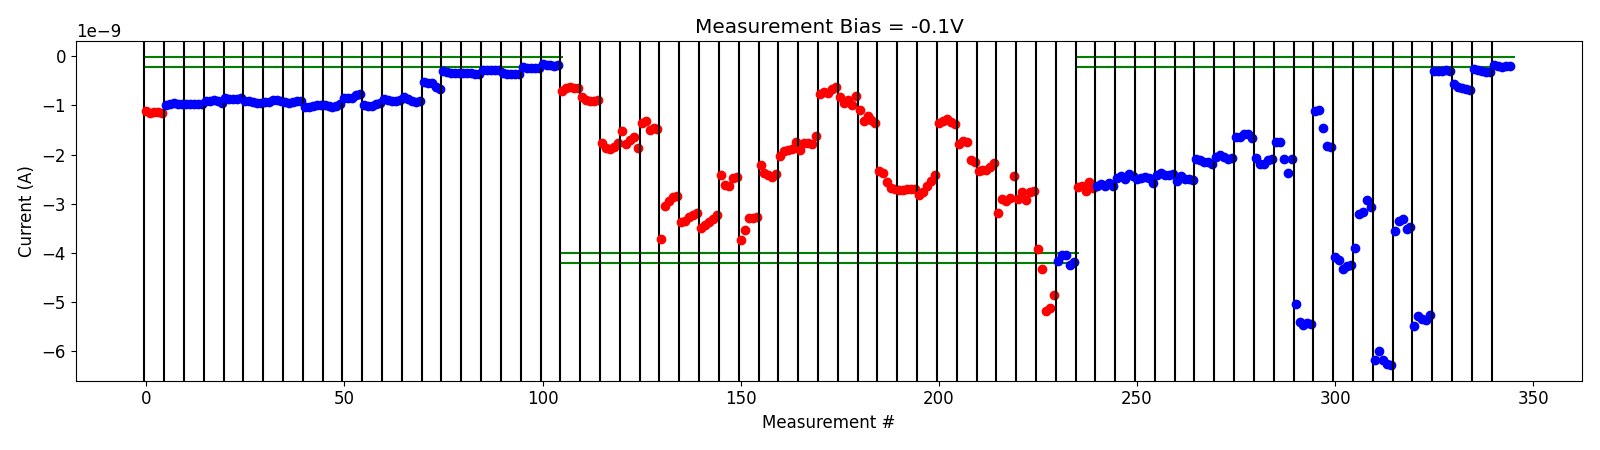

Values plotted in this chart, from the file beside it:
# pulse_v, pulse_width, num_applied, meas_v, i_0, i_1, i_2, i_3, i_4
-5.000000000000000000e-01, 4.999999999999999774e-07, 1.000000000000000000e+03, -1.000000000000000056e-01, -2.654271840000000107e-09, -2.643706100000000167e-09, -2.746904499999999879e-09, -2.547011139999999988e-09, -2.678020119999999937e-09
-5.000000000000000000e-01, 4.999999999999999774e-07, 1.000000000000000000e+03, -1.000000000000000056e-01, -2.647045040000000109e-09, -2.591825240000000026e-09, -2.631395720000000199e-09, -2.578569480000000288e-09, -2.642573140000000241e-09
-1.000000000000000000e+00, 4.999999999999999774e-07, 1.000000000000000000e+03, -1.000000000000000056e-01, -2.483483640000000281e-09, -2.430367980000000260e-09, -2.489110000000000310e-09, -2.385878600000000004e-09, -2.442673339999999786e-09
-1.500000000000000000e+00, 4.999999999999999774e-07, 1.000000000000000000e+03, -1.000000000000000056e-01, -2.493921580000000014e-09, -2.467366240000000136e-09, -2.460331360000000188e-09, -2.478679840000000079e-09, -2.571153840000000312e-09
-2.000000000000000000e+00, 4.999999999999999774e-07, 1.000000000000000000e+03, -1.000000000000000056e-01, -2.415527660000000155e-09, -2.381944840000000206e-09, -2.419475760000000141e-09, -2.409903760000000332e-09, -2.389773620000000109e-09
-2.500000000000000000e+00, 4.999999999999999774e-07, 1.000000000000000000e+03, -1.000000000000000056e-01, -2.543732660000000128e-09, -2.442464580000000406e-09, -2.488225840000000286e-09, -2.493050060000000049e-09, -2.523413800000000462e-09
-3.000000000000000000e+00, 4.999999999999999774e-07, 1.000000000000000000e+03, -1.000000000000000056e-01, -2.094841560000000100e-09, -2.105916220000000225e-09, -2.140594999999999886e-09, -2.147666759999999927e-09, -2.181866359999999950e-09
-3.500000000000000000e+00, 4.999999999999999774e-07, 1.000000000000000000e+03, -1.000000000000000056e-01, -2.045267139999999988e-09, -1.999093188000000026e-09, -2.049641560000000297e-09, -2.094944720000000145e-09, -2.061536760000000350e-09
-4.000000000000000000e+00, 4.999999999999999774e-07, 1.000000000000000000e+03, -1.000000000000000056e-01, -1.634703978000000009e-09, -1.648546102000000150e-09, -1.586616278000000136e-09, -1.590861437999999938e-09, -1.669254002000000126e-09
-4.500000000000000000e+00, 4.999999999999999774e-07, 1.000000000000000000e+03, -1.000000000000000056e-01, -2.066422640000000164e-09, -2.192184140000000423e-09, -2.195518680000000203e-09, -2.112909259999999905e-09, -2.090875560000000199e-09
-5.000000000000000000e+00, 4.999999999999999774e-07, 1.000000000000000000e+03, -1.000000000000000056e-01, -1.750560670000000091e-09, -1.752269954000000156e-09, -2.089911299999999870e-09, -2.367832659999999939e-09, -2.088615980000000466e-09
-5.500000000000000000e+00, 4.999999999999999774e-07, 1.000000000000000000e+03, -1.000000000000000056e-01, -5.044228050000000270e-09, -5.408204300000000128e-09, -5.459522799999999840e-09, -5.418659400000000203e-09, -5.450285800000000113e-09
-6.000000000000000000e+00, 4.999999999999999774e-07, 1.000000000000000000e+03, -1.000000000000000056e-01, -1.112033539999999986e-09, -1.091916130000000017e-09, -1.450163850000000074e-09, -1.823294560000000066e-09, -1.836479160000000033e-09
-6.000000000000000000e+00, 4.999999999999999774e-07, 1.000000000000000000e+03, -1.000000000000000056e-01, -4.086045139999999824e-09, -4.141084245000000127e-09, -4.329913674999999923e-09, -4.256489115000000350e-09, -4.249023825000000263e-09
-6.500000000000000000e+00, 4.999999999999999774e-07, 1.000000000000000000e+03, -1.000000000000000056e-01, -3.890226654999999799e-09, -3.209283334999999973e-09, -3.157989079999999800e-09, -2.932235659999999898e-09, -3.068570985000000027e-09
-7.000000000000000000e+00, 4.999999999999999774e-07, 1.000000000000000000e+03, -1.000000000000000056e-01, -6.176386600000000167e-09, -5.986933250000000337e-09, -6.179701149999999613e-09, -6.252434199999999775e-09, -6.285115049999999978e-09
-7.500000000000000000e+00, 4.999999999999999774e-07, 1.000000000000000000e+03, -1.000000000000000056e-01, -3.552827434999999868e-09, -3.352587524999999935e-09, -3.316535815000000285e-09, -3.508811120000000031e-09, -3.465648000000000107e-09
-7.500000000000000000e+00, 4.999999999999999774e-07, 1.000000000000000000e+03, -1.000000000000000056e-01, -5.480986150000000129e-09, -5.281188300000000739e-09, -5.339513900000000727e-09, -5.357950999999999999e-09, -5.267615000000000116e-09
-8.000000000000000000e+00, 4.999999999999999774e-07, 1.000000000000000000e+03, -1.000000000000000056e-01, -2.947699900000000139e-10, -3.049172260000000066e-10, -3.015314280000000147e-10, -2.884198019999999997e-10, -2.959689600000000330e-10
-8.000000000000000000e+00, 4.999999999999999774e-07, 1.000000000000000000e+03, -1.000000000000000056e-01, -5.672007420000000439e-10, -6.234780920000000636e-10, -6.541325600000000244e-10, -6.674677160000000741e-10, -6.925730839999999636e-10
-8.500000000000000000e+00, 4.999999999999999774e-07, 1.000000000000000000e+03, -1.000000000000000056e-01, -2.572071980000000332e-10, -2.758338500000000049e-10, -3.054123680000000052e-10, -3.164906940000000620e-10, -3.138891919999999872e-10
-8.500000000000000000e+00, 4.999999999999999774e-07, 1.000000000000000000e+03, -1.000000000000000056e-01, -1.848854610000000043e-10, -2.002941680000000156e-10, -2.089900480000000215e-10, -2.028420010000000056e-10, -1.937084460000000165e-10
